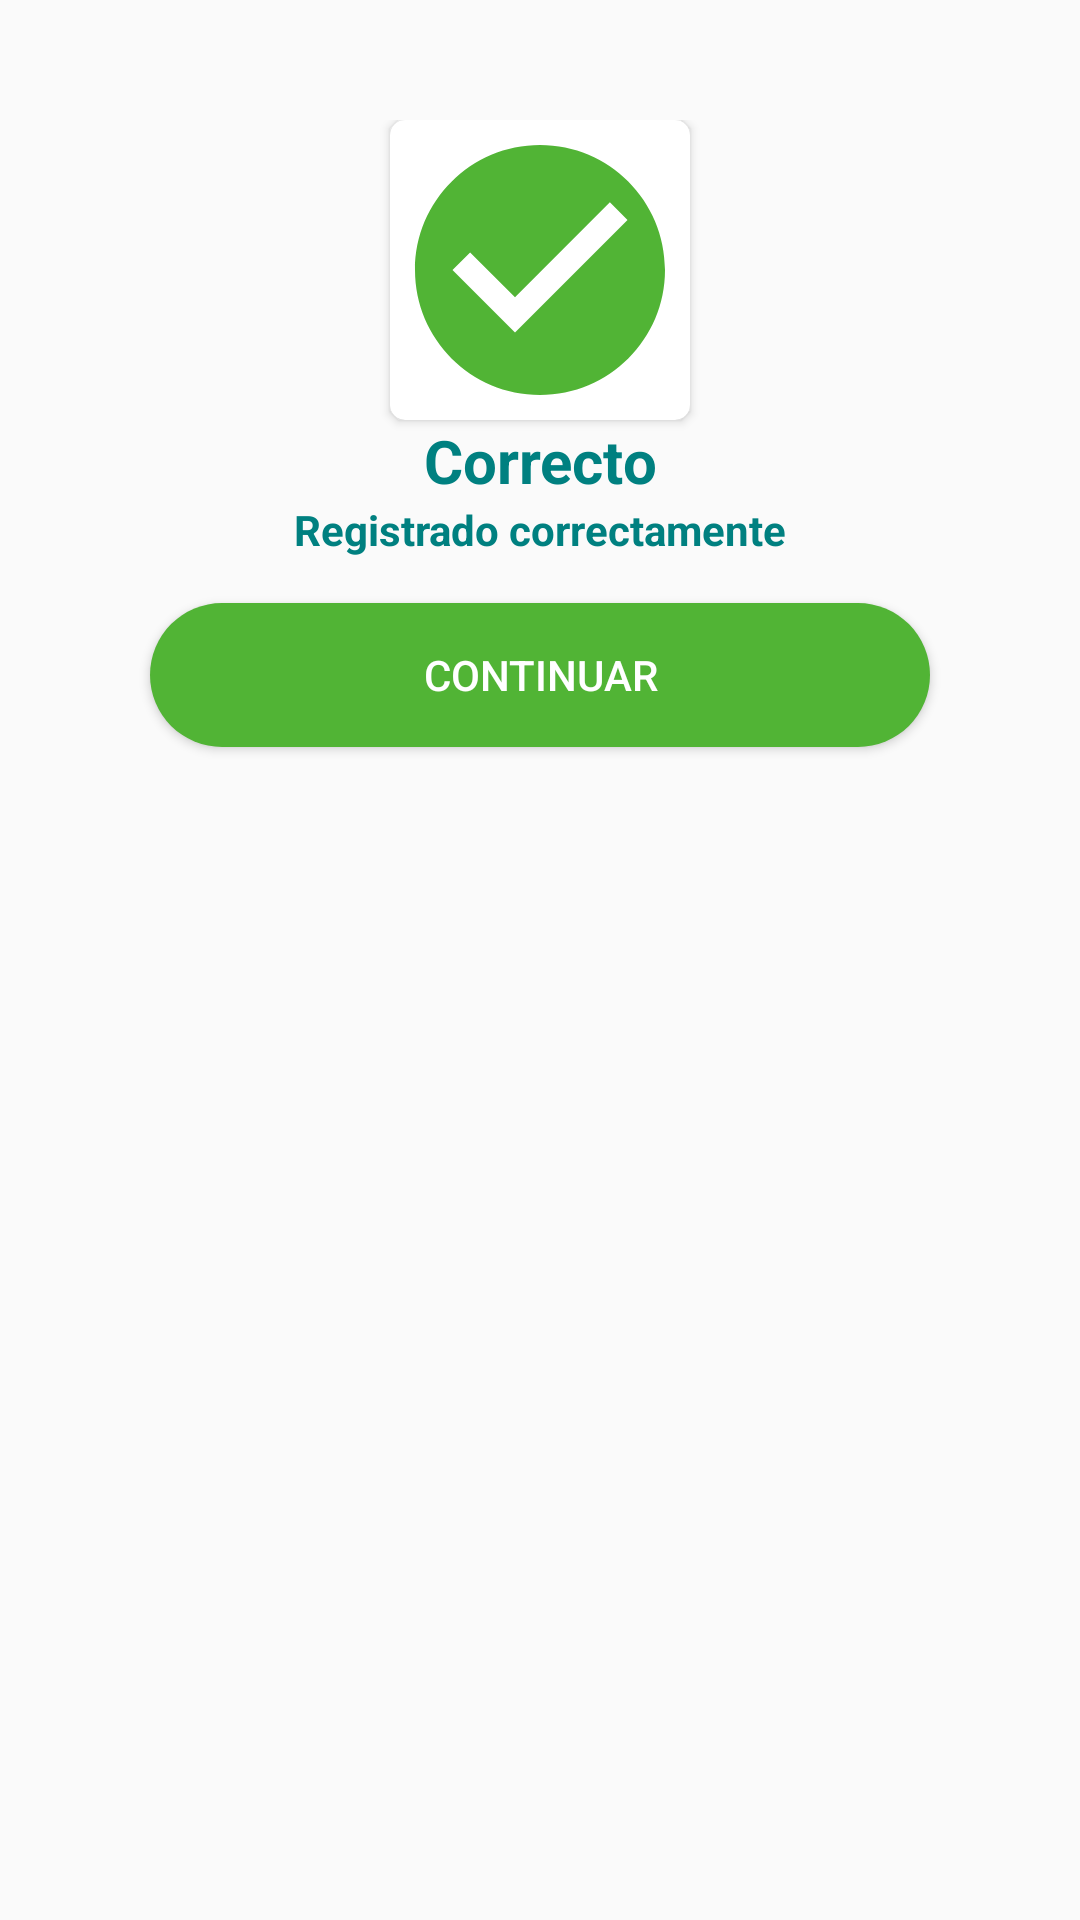

Produce the Android XML layout that renders to this screen, including the resource entries it uses.
<!-- AndroidManifest.xml: application theme AppTheme.NoActionBar -->
<!-- res/layout/dialog_result_success.xml -->
<?xml version="1.0" encoding="utf-8"?>
<androidx.constraintlayout.widget.ConstraintLayout xmlns:android="http://schemas.android.com/apk/res/android"
        xmlns:app="http://schemas.android.com/apk/res-auto"
        android:layout_width="match_parent"
        android:layout_height="match_parent"
        android:paddingTop="40dp"
        android:paddingBottom="40dp">

    <androidx.cardview.widget.CardView
            android:id="@+id/cardView1"
            android:layout_width="wrap_content"
            android:layout_height="wrap_content"
            app:layout_constraintStart_toStartOf="parent"
            app:layout_constraintTop_toTopOf="parent"
            app:layout_constraintEnd_toEndOf="parent"
            android:elevation="40dp"
            app:cardCornerRadius="5dp">

        <ImageView
                android:id="@+id/imgWarning"
                android:layout_width="wrap_content"
                android:layout_height="wrap_content"
                android:src="@drawable/ic_succes_vector" />
    </androidx.cardview.widget.CardView>

    <TextView
            android:id="@+id/lblTitle"
            android:layout_width="wrap_content"
            android:layout_height="wrap_content"
            app:layout_constraintStart_toStartOf="parent"
            app:layout_constraintTop_toBottomOf="@id/cardView1"
            app:layout_constraintEnd_toEndOf="parent"
            android:text="Correcto"
            style="@style/TextView5" />

    <TextView
            android:id="@+id/lblMessage"
            android:layout_width="wrap_content"
            android:layout_height="wrap_content"
            app:layout_constraintStart_toStartOf="parent"
            app:layout_constraintTop_toBottomOf="@id/lblTitle"
            app:layout_constraintEnd_toEndOf="parent"
            android:text="Registrado correctamente"
            style="@style/TextView4" />

    <Button
            android:id="@+id/btnContinuar"
            android:layout_width="0dp"
            android:layout_height="wrap_content"
            app:layout_constraintStart_toStartOf="parent"
            app:layout_constraintTop_toBottomOf="@+id/lblMessage"
            app:layout_constraintEnd_toEndOf="parent"
            android:layout_marginStart="50dp"
            android:layout_marginTop="15dp"
            android:layout_marginEnd="50dp"
            android:text="Continuar"
            android:background="@drawable/button_background1"
            android:textColor="@color/colorWhite"
            android:backgroundTint="@color/colorGreenLight"/>
</androidx.constraintlayout.widget.ConstraintLayout>
<!-- resources referenced by this layout -->
<resources>
  <color name="colorGreenLight">#51B435</color>
  <color name="colorWhite">#FFFFFF</color>
  <!-- drawable button_background1 (drawable) -->
  ﻿<?xml version="1.0" encoding="utf-8"?>
  <shape xmlns:android="http://schemas.android.com/apk/res/android">
      <corners android:radius="30dp"/>
      <solid android:color="@color/colorGreenBlack"/>
  </shape>
  <!-- drawable ic_succes_vector (drawable) -->
  ﻿<vector android:height="100dp" android:tint="@color/colorGreenLight"
      android:viewportHeight="24" android:viewportWidth="24"
      android:width="100dp" xmlns:android="http://schemas.android.com/apk/res/android">
      <path android:fillColor="@color/colorWhite"
              android:pathData="M12,2C6.48,2 2,6.48 2,12s4.48,10 10,10 10,-4.48 10,-10S17.52,2 12,2zM10,17l-5,-5 1.41,-1.41L10,14.17l7.59,-7.59L19,8l-9,9z"/>
  </vector>
  <style name="TextView4" parent="TextAppearance.AppCompat">
          <item name="android:textSize">14sp</item>
          <item name="android:textColor">@color/teal</item>
          <item name="android:textStyle">bold</item>
      </style>
  <style name="TextView5" parent="TextAppearance.AppCompat">
          <item name="android:textSize">20sp</item>
          <item name="android:textColor">@color/teal</item>
          <item name="android:textStyle">bold</item>
      </style>
  <style name="AppTheme.NoActionBar">
          <item name="windowActionBar">false</item>
          <item name="windowNoTitle">true</item>
      </style>
  <color name="colorGreenBlack">#1C8A51</color>
  <color name="teal">#008080</color>
</resources>
